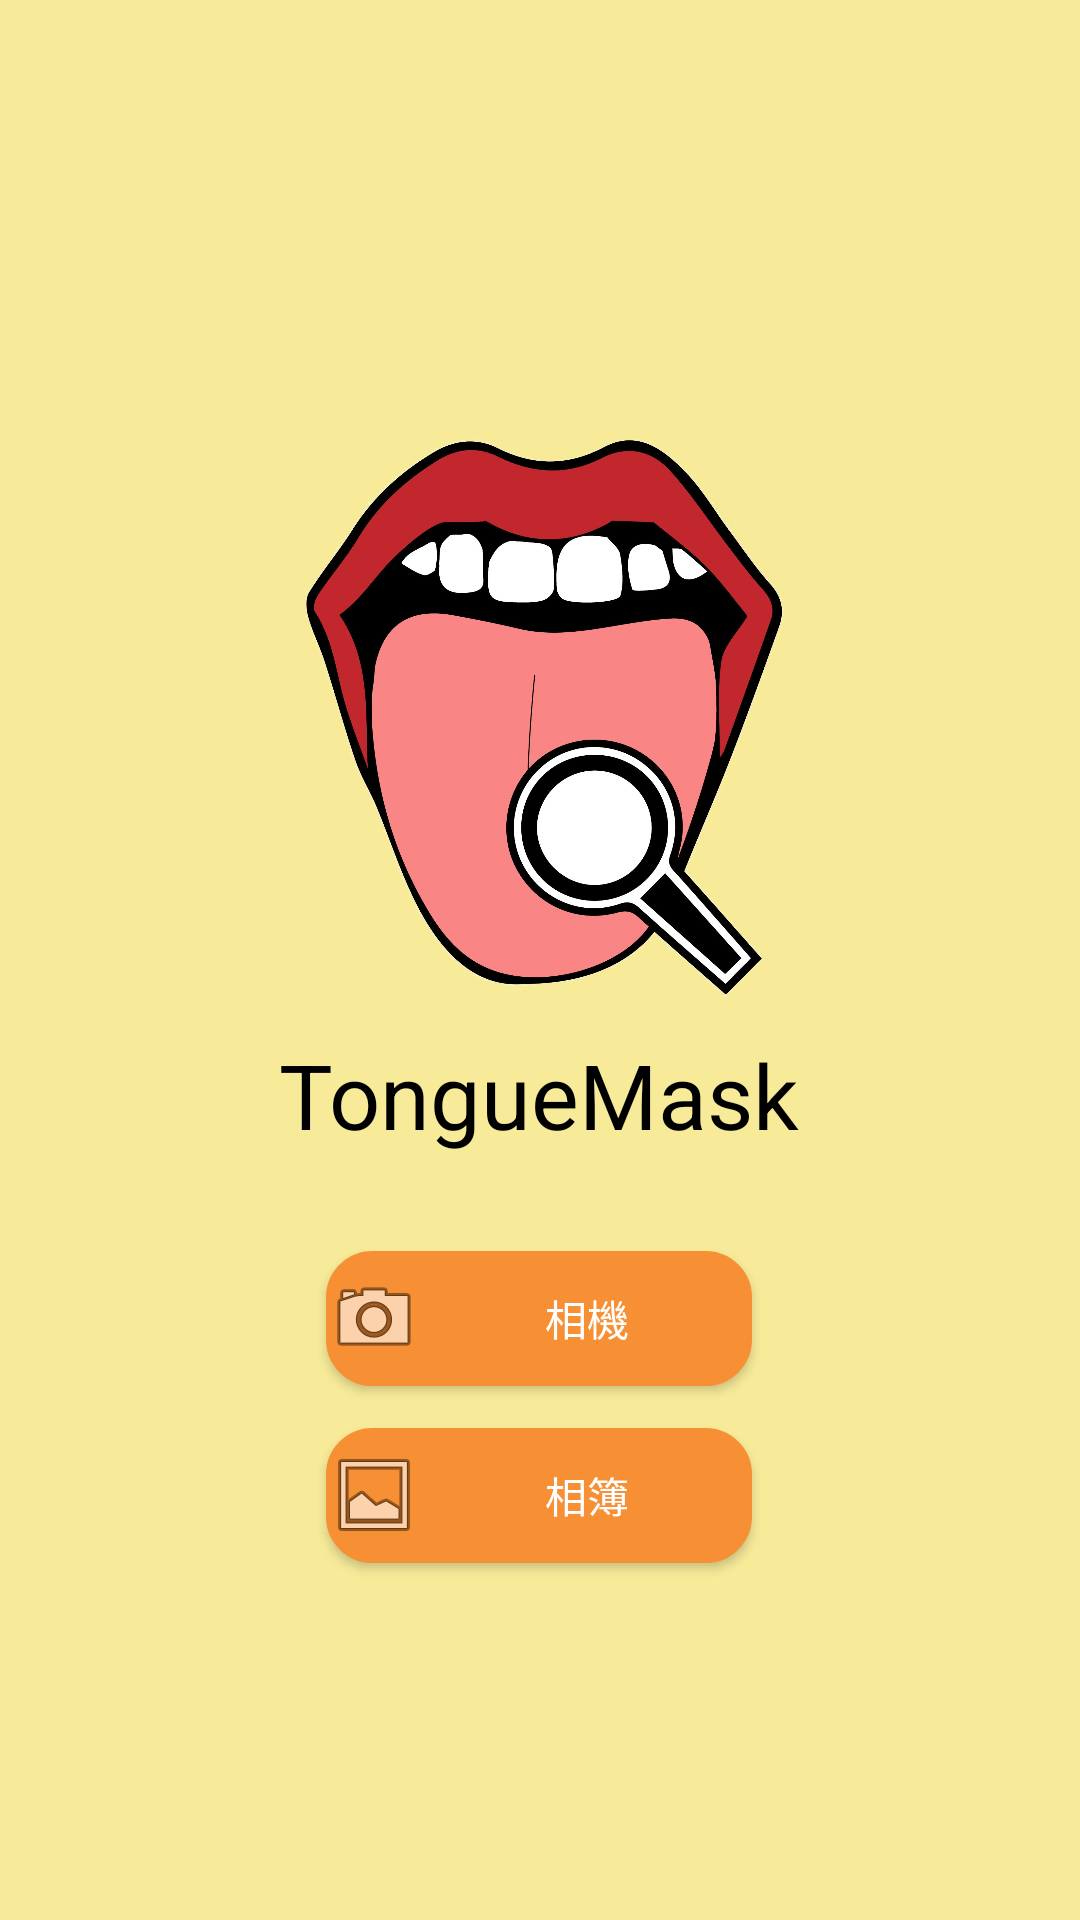

The Android layout XML behind this screen, and the referenced resources:
<!-- AndroidManifest.xml: application theme Theme.TongueMask -->
<!-- res/layout/activity_main.xml -->
<?xml version="1.0" encoding="utf-8"?>
<androidx.constraintlayout.widget.ConstraintLayout xmlns:android="http://schemas.android.com/apk/res/android"
    xmlns:app="http://schemas.android.com/apk/res-auto"
    xmlns:tools="http://schemas.android.com/tools"
    android:layout_width="match_parent"
    android:layout_height="match_parent"
    android:background="#f7eb99"
    tools:context=".MainActivity">

    <Button
        android:id="@+id/button_cam"
        android:layout_width="142dp"
        android:layout_height="45dp"
        android:layout_marginStart="32dp"
        android:layout_marginEnd="32dp"
        android:background="@drawable/button_rounde"
        android:drawableLeft="@android:drawable/ic_menu_camera"
        android:onClick="camera_on"
        android:text="@string/camera"
        android:textColor="@color/white"
        app:layout_constraintBottom_toBottomOf="parent"
        app:layout_constraintEnd_toEndOf="parent"
        app:layout_constraintHorizontal_bias="0.497"
        app:layout_constraintStart_toStartOf="parent"
        app:layout_constraintTop_toTopOf="parent"
        app:layout_constraintVertical_bias="0.701" />

    <Button
        android:id="@+id/button_album"
        android:layout_width="142dp"
        android:layout_height="45dp"
        android:layout_marginStart="32dp"
        android:layout_marginEnd="32dp"
        android:background="@drawable/button_rounde"
        android:drawableLeft="@android:drawable/ic_menu_gallery"
        android:onClick="to_album"
        android:text="@string/album"
        android:textColor="@color/white"
        app:layout_constraintBottom_toBottomOf="parent"
        app:layout_constraintEnd_toEndOf="parent"
        app:layout_constraintHorizontal_bias="0.497"
        app:layout_constraintStart_toStartOf="parent"
        app:layout_constraintTop_toTopOf="parent"
        app:layout_constraintVertical_bias="0.8" />

    <ImageView
        android:id="@+id/imageView2"
        android:layout_width="287dp"
        android:layout_height="337dp"
        android:layout_marginStart="32dp"
        android:layout_marginTop="60dp"
        android:layout_marginEnd="32dp"
        app:layout_constraintEnd_toEndOf="parent"
        app:layout_constraintStart_toStartOf="parent"
        app:layout_constraintTop_toTopOf="parent"
        app:srcCompat="@drawable/appcover" />

    <TextView
        android:id="@+id/titlename"
        android:layout_width="wrap_content"
        android:layout_height="wrap_content"
        android:layout_marginBottom="32dp"
        android:text="TongueMask"
        android:textColor="@color/black"
        android:textSize="30sp"
        app:layout_constraintBottom_toTopOf="@+id/button_cam"
        app:layout_constraintEnd_toEndOf="parent"
        app:layout_constraintHorizontal_bias="0.498"
        app:layout_constraintStart_toStartOf="parent" />

</androidx.constraintlayout.widget.ConstraintLayout>
<!-- resources referenced by this layout -->
<resources>
  <color name="black">#FF000000</color>
  <color name="white">#FFFFFFFF</color>
  <!-- drawable appcover: jpg bitmap (drawable, 298590 bytes) -->
  <!-- drawable button_rounde (drawable) -->
  <?xml version="1.0" encoding="utf-8"?>
  <selector xmlns:android="http://schemas.android.com/apk/res/android">
  
      
      <item android:state_pressed="true">
          
          <shape android:shape="rectangle">
              
              <corners android:radius="15dip" />
              
              <stroke android:width="1dip" android:color="#d4792a" />
              
              <gradient android:angle="-90" android:startColor="#d4792a" android:endColor="#d4792a"  />
          </shape>
      </item>
  
      
      <item android:color="@android:color/black">
          <shape android:shape="rectangle"  >
              <corners android:radius="15dip" />
              <stroke android:width="1dip" android:color="#f78f34" />
              <gradient android:angle="-90" android:startColor="#f78f34" android:endColor="#f78f34"  />
          </shape>
      </item>
  
  </selector>
  <string name="album">相簿</string>
  <string name="camera">相機</string>
  <style name="Theme.TongueMask" parent="Theme.MaterialComponents.DayNight.DarkActionBar.Bridge">
          
          <item name="colorPrimary">@color/orange</item>
          <item name="colorPrimaryVariant">@color/orange</item>
          <item name="colorOnPrimary">@color/white</item>
          
          <item name="colorSecondary">@color/teal_200</item>
          <item name="colorSecondaryVariant">@color/teal_700</item>
          <item name="colorOnSecondary">@color/black</item>
          
          <item name="android:statusBarColor" tools:targetApi="l">?attr/colorPrimaryVariant</item>
          
      </style>
  <color name="orange">#d4792a</color>
  <color name="teal_200">#FF03DAC5</color>
  <color name="teal_700">#FF018786</color>
</resources>
